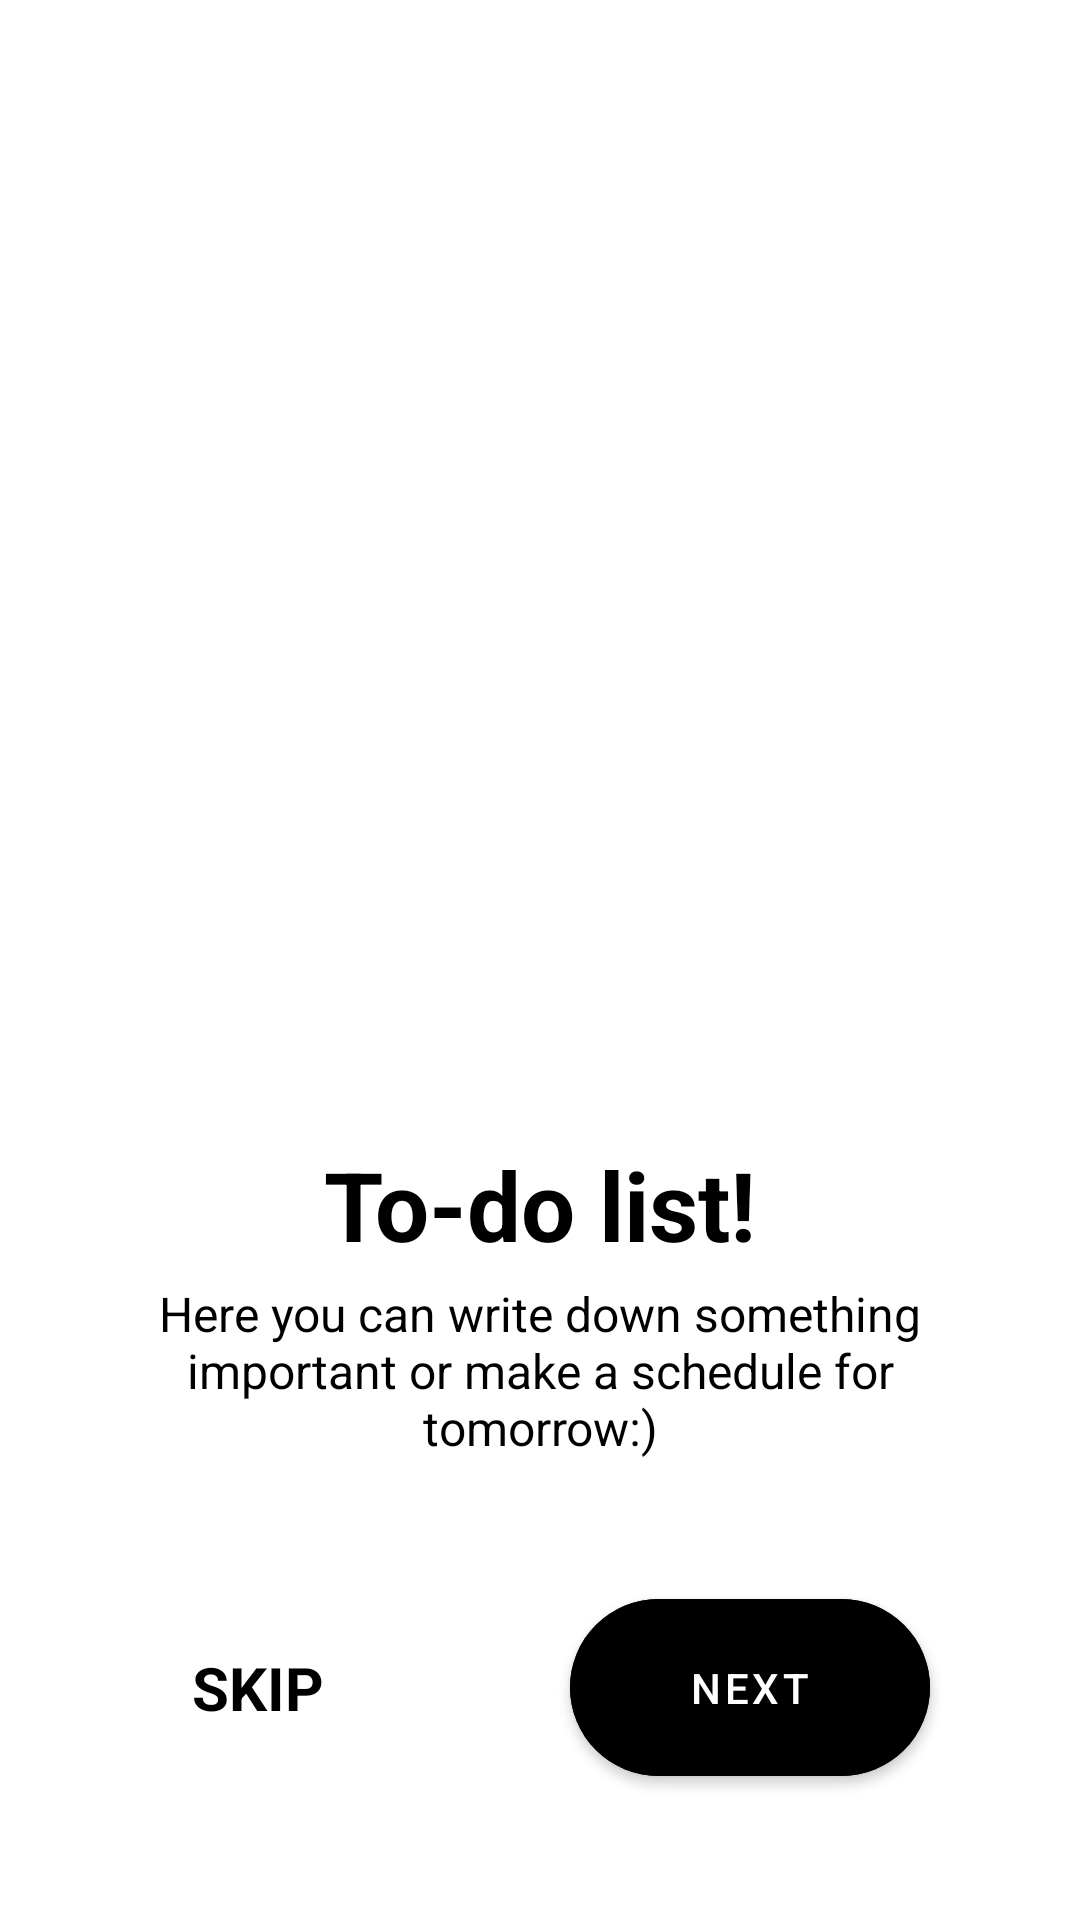

The Android layout XML behind this screen, and the referenced resources:
<!-- AndroidManifest.xml: application theme Theme.TaskApp -->
<!-- res/layout/fragment_on_board_page.xml -->
<?xml version="1.0" encoding="utf-8"?>
<androidx.constraintlayout.widget.ConstraintLayout xmlns:android="http://schemas.android.com/apk/res/android"
    xmlns:app="http://schemas.android.com/apk/res-auto"
    xmlns:tools="http://schemas.android.com/tools"
    android:layout_width="match_parent"
    android:layout_height="match_parent"
    tools:context=".ui.onBoard.OnBoardPageFragment">

    <ImageView
        android:id="@+id/img_board"
        android:layout_width="250dp"
        android:layout_height="250dp"
        android:layout_marginTop="90dp"
        android:src="@drawable/ic_img1"
        app:layout_constraintEnd_toEndOf="parent"
        app:layout_constraintStart_toStartOf="parent"
        app:layout_constraintTop_toTopOf="parent" />

    <TextView
        android:id="@+id/tv_title_board"
        android:layout_width="wrap_content"
        android:layout_height="wrap_content"
        android:layout_marginTop="40dp"
        android:text="To-do list!"
        android:textColor="@color/black"
        android:textSize="32sp"
        android:textStyle="bold"
        app:layout_constraintEnd_toEndOf="parent"
        app:layout_constraintStart_toStartOf="parent"
        app:layout_constraintTop_toBottomOf="@+id/img_board" />

    <TextView
        android:id="@+id/tv_desc_board"
        android:layout_width="300dp"
        android:layout_height="wrap_content"
        android:layout_marginTop="4dp"
        android:gravity="center"
        android:text="Here you can write down something important or make a schedule for tomorrow:)"
        android:textColor="@color/black"
        android:textSize="16sp"
        app:layout_constraintEnd_toEndOf="parent"
        app:layout_constraintStart_toStartOf="parent"
        app:layout_constraintTop_toBottomOf="@+id/tv_title_board" />

    <TextView
        android:id="@+id/btn_skip_board"
        android:layout_width="wrap_content"
        android:layout_height="wrap_content"
        android:layout_margin="64dp"
        android:text="SKIP"
        android:textColor="@color/black"
        android:textSize="20sp"
        android:textStyle="bold"
        app:layout_constraintBottom_toBottomOf="parent"
        app:layout_constraintStart_toStartOf="parent" />

    <com.google.android.material.button.MaterialButton
        android:id="@+id/btn_next_board"
        android:layout_width="120dp"
        android:layout_height="wrap_content"
        android:layout_marginEnd="50dp"
        android:backgroundTint="@color/black"
        android:paddingVertical="20dp"
        android:text="NEXT"
        android:textColor="@color/white"
        app:cornerRadius="64dp"
        app:layout_constraintBottom_toBottomOf="@id/btn_skip_board"
        app:layout_constraintEnd_toEndOf="parent"
        app:layout_constraintTop_toTopOf="@id/btn_skip_board" />

    <com.google.android.material.button.MaterialButton
        android:id="@+id/btn_start_board"
        android:layout_width="250dp"
        android:layout_height="wrap_content"
        android:backgroundTint="@color/black"
        android:paddingVertical="20dp"
        android:text="Start"
        app:cornerRadius="64dp"
        app:layout_constraintEnd_toEndOf="parent"
        app:layout_constraintStart_toStartOf="parent"
        app:layout_constraintBottom_toBottomOf="parent"
        android:layout_marginBottom="42dp"
        android:visibility="gone"
        />

</androidx.constraintlayout.widget.ConstraintLayout>
<!-- resources referenced by this layout -->
<resources>
  <style name="Theme.TaskApp" parent="Theme.MaterialComponents.DayNight.DarkActionBar">
          
              <item name="colorPrimary">@color/main_color</item>
          <item name="colorPrimaryVariant">@color/main_color</item>
          <item name="colorOnPrimary">@color/white</item>
          
          <item name="colorSecondary">@color/teal_200</item>
          <item name="colorSecondaryVariant">@color/teal_700</item>
          <item name="colorOnSecondary">@color/white</item>
          
          <item name="android:statusBarColor" tools:targetApi="l">?attr/colorPrimaryVariant</item>
          
      </style>
  <!-- not gathered from this repository: default colours our renderer supplied (Android Studio template values) -->
  <color name="teal_200">#FF03DAC5</color>
  <color name="teal_700">#FF018786</color>
  <color name="black">#FF000000</color>
  <color name="white">#FFFFFFFF</color>
</resources>
